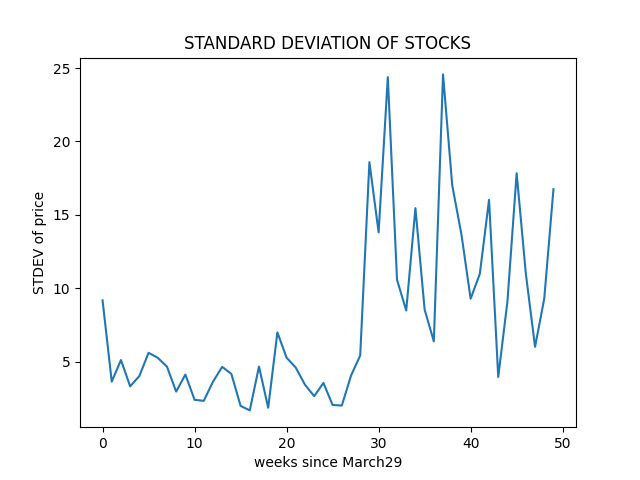

The table this chart was drawn from, first rows:
date, price
2021-03-29, 47.32
2021-03-30, 48.9
2021-03-31, 48.28
2021-04-01, 48.83
2021-04-05, 50.25
2021-04-06, 51.65
2021-04-07, 50.2
2021-04-08, 49.81
2021-04-09, 49.27
2021-04-12, 48.82
2021-04-13, 48.26
2021-04-14, 48.17
2021-04-15, 46.82
2021-04-16, 46.64
2021-04-19, 46.15
2021-04-20, 44.45
2021-04-21, 45.7
2021-04-22, 44.65
2021-04-23, 45.8
2021-04-26, 46.61
2021-04-27, 46.34
2021-04-28, 46.44
2021-04-29, 46.38
2021-04-30, 46.92
2021-05-03, 46.57
2021-05-04, 44.66
2021-05-05, 45.2
2021-05-06, 44.93
2021-05-07, 46.11
2021-05-10, 45.43
2021-05-11, 44.52
2021-05-12, 43.03
2021-05-13, 43.97
2021-05-14, 46.31
2021-05-17, 46.75
2021-05-18, 46.73
2021-05-19, 46.14
2021-05-20, 45.41
2021-05-21, 45.21
2021-05-24, 46.17
2021-05-25, 46.67
2021-05-26, 47.49
2021-05-27, 48.05
2021-05-28, 47.68
2021-06-01, 47.7
2021-06-02, 47.77
2021-06-03, 46.13
2021-06-04, 45.98
2021-06-07, 46.08
2021-06-08, 47.04
2021-06-09, 46.52
2021-06-10, 46.28
2021-06-11, 46.5
2021-06-14, 45.9
2021-06-15, 45.53
2021-06-16, 45.52
2021-06-17, 44.57
2021-06-18, 44.96
2021-06-21, 45.77
2021-06-22, 45.37
... 192 more rows
